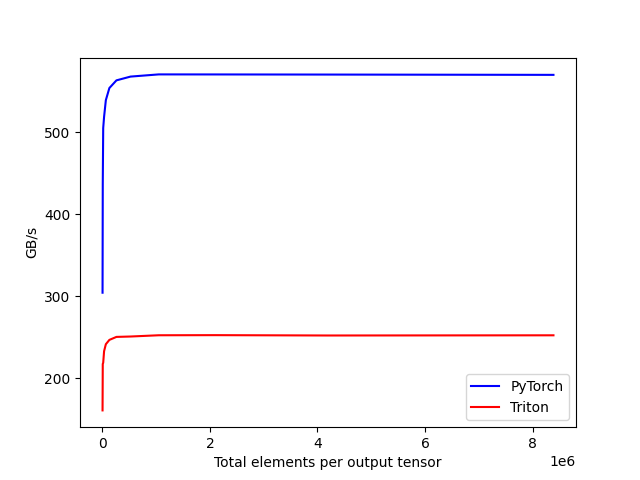

The file beside this chart, header and first rows:
tot_elements, PyTorch, Triton
4096, 304.5, 161.1
8192, 436.3, 217.6
16384, 505, 219.2
32768, 518.7, 233.2
65536, 539, 241.7
131072, 553.7, 247
262144, 563.1, 250.6
524288, 567.7, 251.1
1048576, 570.4, 252.6
2097152, 570.3, 252.8
4194304, 570.2, 252.3
8388608, 569.8, 252.6
